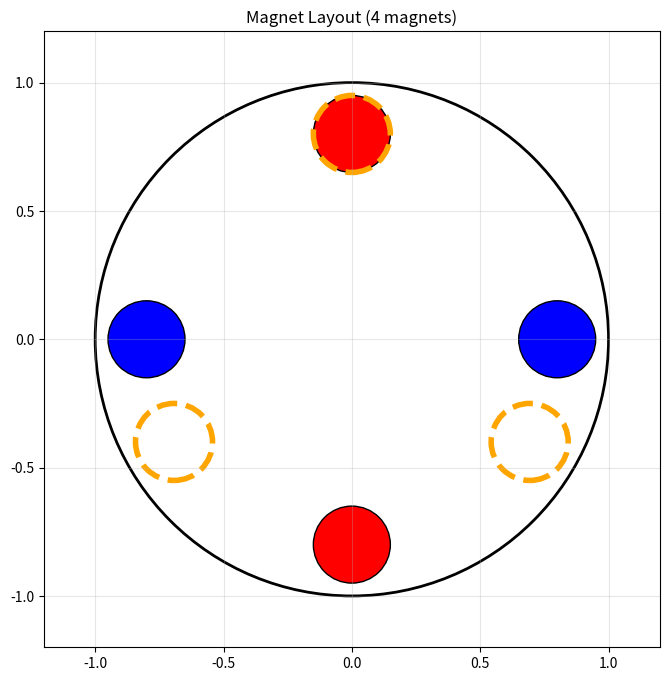
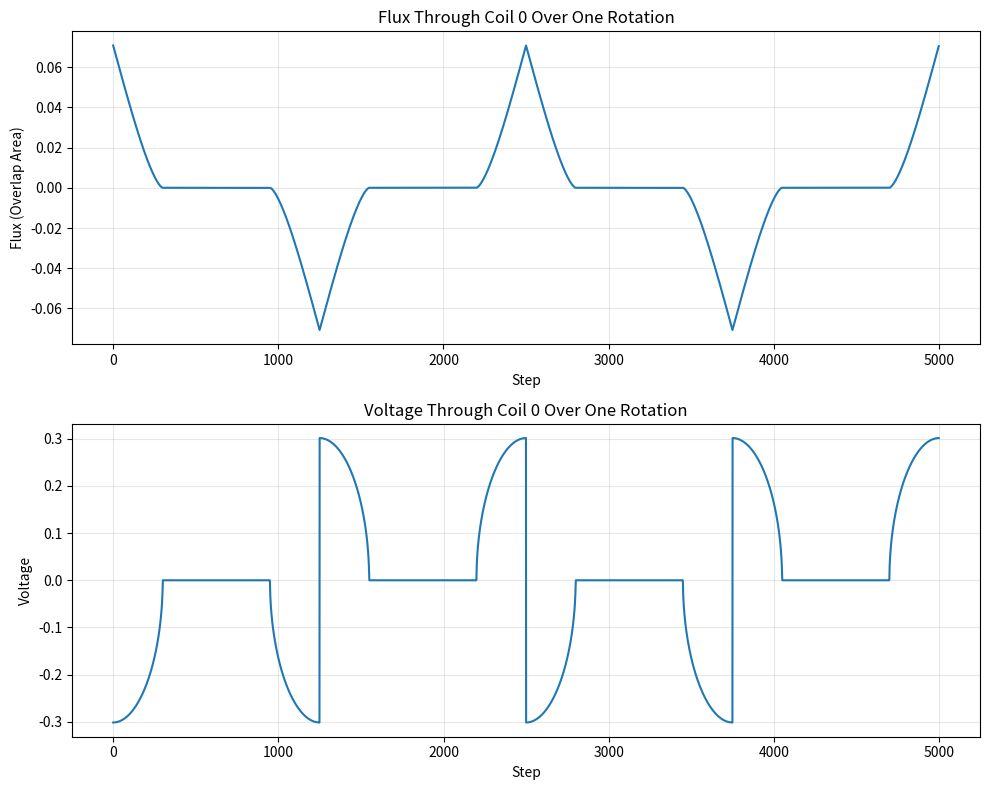

The matplotlib source for these figures, in order:
import math
from typing import List


DISK_RADIUS = 1
MAGNET_DIAMETER = 0.3
MAGNET_RADIUS = MAGNET_DIAMETER / 2.0
OFFSET_FROM_EDGE = 0.05

MAGNET_PATH_RADIUS = DISK_RADIUS - OFFSET_FROM_EDGE - MAGNET_RADIUS
# IF YOU TRY TO BREAK THE PHYSICS OF THE DISK
# THE CODE WILL PRINT OUT AN ERROR
# FOR NOW WE WILL ASSUME MAGNETS SIT IN CENTER
# OF RADIUS
NUM_OF_MAGNET = 4

## COIL STUFF
NUM_COILS = 3
COIL_RADIUS = MAGNET_RADIUS


def check_valid_constants():
    # MAGNET DIAMETER MUST BE SMALLER THAN OR EQUAL TO DISK RADIUS
    if MAGNET_DIAMETER > DISK_RADIUS:
        print("ERROR: MAGNET RADIUS TOO LARGE FOR DISK RADIUS")
        exit(1)

    if MAGNET_DIAMETER + OFFSET_FROM_EDGE > DISK_RADIUS:
        print("ERROR: OFFSET IS TOO LARGE MAGNET OVERLAPS WITH CENTER OF DISK")
        exit(1)

    # substract the offset from the edge and then half the magnet radius
    # center point of the magnet sits here

    # Using the chord-to-angle formula: theta = 2 * arcsin(chord_length / (2 * radius))
    # image the the path that the magnet sits on and that the magnet diameter is how it occupies of that path
    # can talk about this in video
    theta_per_magent = 2 * math.asin(MAGNET_DIAMETER / (2 * MAGNET_PATH_RADIUS))
    max_possible_magnet = int((2 * math.pi) / theta_per_magent)

    print("Max magnets: ", max_possible_magnet)
    print("theta occupied per magnet: ", theta_per_magent)

    if NUM_OF_MAGNET > max_possible_magnet:
        print("ERROR: THIS MANY MAGNETS CAN NOT FIT")
        print(
            f"With these constraints can only accommodate {max_possible_magnet} magnets"
        )
        exit(1)


check_valid_constants()

MAGNET_ANGLE = 2.0 * math.pi / NUM_OF_MAGNET
COIL_ANGLE = 2.0 * math.pi / NUM_COILS

import matplotlib.pyplot as plt
import matplotlib.patches as patches

fig, ax = plt.subplots(figsize=(8, 8))
ax.set_aspect("equal")

# draw the outer circle
outer_circle = plt.Circle(
    (0, 0), DISK_RADIUS, fill=False, edgecolor="black", linewidth=2
)
ax.add_patch(outer_circle)

# draw all magnets starting at 12 oclock (vertical aka pi/2) with appropriate offset and radius

for i in range(NUM_OF_MAGNET):
    magnet_angle = math.pi / 2 - (
        i * MAGNET_ANGLE
    )  # Start at 12 o'clock, rotate clockwise
    magnet_x = MAGNET_PATH_RADIUS * math.cos(magnet_angle)
    magnet_y = MAGNET_PATH_RADIUS * math.sin(magnet_angle)

    # Alternate colors: red for North (even index), blue for South (odd index)
    color = "red" if i % 2 == 0 else "blue"

    magnet = plt.Circle(
        (magnet_x, magnet_y),
        MAGNET_RADIUS,
        fill=True,
        facecolor=color,
        edgecolor="black",
    )
    ax.add_patch(magnet)


for j in range(NUM_COILS):
    coil_radius_position = DISK_RADIUS - COIL_RADIUS - OFFSET_FROM_EDGE
    coil = (math.pi / 2.0) - (j * COIL_ANGLE)
    coil_x = coil_radius_position * math.cos(coil)
    coil_y = coil_radius_position * math.sin(coil)

    coil_1_position = plt.Circle(
        (coil_x, coil_y),
        COIL_RADIUS,
        fill=False,
        edgecolor="orange",
        linewidth=4,
        linestyle="--",
    )
    ax.add_patch(coil_1_position)


# Set axis limits and show the plot
ax.set_xlim(-DISK_RADIUS * 1.2, DISK_RADIUS * 1.2)
ax.set_ylim(-DISK_RADIUS * 1.2, DISK_RADIUS * 1.2)
ax.grid(True, alpha=0.3)
plt.title(f"Magnet Layout ({NUM_OF_MAGNET} magnets)")
plt.show()


# now the goal is to calculate the flux over one single rotation. We want to model the coil configuration right now which we will assume
# has a leg width of 0. for now we will assume that there are the same number of coils
# and we will have to get the data out of each coil individually. so basically each coil has it's own voltage output
# and then we can see combination of this by wiring certain ones in series or in parallel


# Video Idea show how wiring in series or parallel affects magnets.
# show why you want even number of magnets.


# ## current work now let's plot 4 coils of the same magnet radius and same offset.

# starting with a single coil lets calculate the flux
STEPS_PER_ROTATION = 5000


#### MAGNETS
class Magnet:
    def __init__(self, theta, north):
        self.theta = theta
        self.north_pole = north

    def rotate(self):
        self.theta = self.theta - (2 * math.pi) / STEPS_PER_ROTATION
        if self.theta < 0:
            self.theta += 2 * math.pi


magnet_collection: List[Magnet] = []
for i in range(NUM_OF_MAGNET):
    theta = (math.pi / 2.0) - (MAGNET_ANGLE * i)
    if theta < 0:
        theta += math.pi * 2
    north = i % 2 == 0
    magnet = Magnet(theta, north)
    # magnet = Magnet(theta, False)
    magnet_collection.append(magnet)


### COILS
class Coil:
    voltages: List[float]
    fluxes: List[float]

    def __init__(self, theta: float):
        self.theta = theta
        self.voltages = []
        self.fluxes = []


coil_collection: List[Coil] = []
for i in range(NUM_COILS):
    theta = (math.pi / 2.0) - (i * COIL_ANGLE)
    if theta < 0:
        theta += math.pi * 2
    coil_collection.append(Coil(theta))

TOTAL_ROTATIONS = 1

time_per_rotation = 5
dt = time_per_rotation / STEPS_PER_ROTATION

TOTAL_SIZE = STEPS_PER_ROTATION * TOTAL_ROTATIONS
THETA_PER_MAGNET = 2 * math.asin(MAGNET_DIAMETER / (2 * MAGNET_PATH_RADIUS))

times = [0] * TOTAL_SIZE


def get_theta_distance(theta1, theta2):
    abs_diff = abs(theta1 - theta2)

    # if difference is 350 return 10
    return min(abs_diff, 2 * math.pi - abs_diff)


def get_area_between_circle(theta_dist, orbit_radius, r) -> float:
    """
    Calculates intersection area of two circles of radius 'r'
    orbiting at 'orbit_radius', separated by angle 'theta_dist'
    """

    # 1. convert angular distance to chord len
    d = 2 * orbit_radius * math.sin(theta_dist / 2.0)

    if d >= 2 * r:
        return 0

    if d == 0:
        return math.pi * (r**2)

    #    Area = 2*r^2 * arccos(d/2r) - (d/2)*sqrt(4r^2 - d^2)
    term1 = 2 * (r**2) * math.acos(d / (2 * r))
    term2 = 0.5 * d * math.sqrt(4 * (r**2) - d**2)
    return term1 - term2


# FOR VIDEO: Talk about how it is not necessarily trivial
# to calculate flux for each coil. Basically just do some filtering for all coils at first
# to see if there is an overlap
# and then after finding which magnet does have an overlap
# find what the current flux is which can just be overlapping area for now


# since the coil currently is the same radius
# we can check if a magnet is within (magnet diameter / math.2pi of magnet path)
# which is gives an angle so if magnet is more than half of that away from
# pi / 2 then it does not overlap


# note that at some point and I can talk about this in the video
# there is a trick since it is a cyclical graph
# i don't need to calculate flux for other magnets
# i can simple shift by certain angle

for j in range(STEPS_PER_ROTATION):
    for coil in coil_collection:

        total_flux_this_step = 0
        current_coil_theta = math.pi / 2.0
        # filter for magnets to find a magnet that overlaps

        magnet_theta_halved = THETA_PER_MAGNET / 2.0
        magn_num = 0
        for magnet in magnet_collection:
            # MAGNET IS ON CLOCKSIDE CHECK

            theta_dist = get_theta_distance(coil.theta, magnet.theta)
            if theta_dist < THETA_PER_MAGNET:
                overlap_area = get_area_between_circle(
                    theta_dist, MAGNET_PATH_RADIUS, MAGNET_RADIUS
                )

                if magnet.north_pole:
                    total_flux_this_step += overlap_area
                else:
                    total_flux_this_step -= overlap_area

        if j > 0:
            # voltage needs derivate so can only do it after first step
            voltage = (total_flux_this_step - coil.fluxes[-1]) / dt
            coil.voltages.append(voltage)
        coil.fluxes.append(total_flux_this_step)

    ## rotate after doing the work
    for magnet in magnet_collection:
        magnet.rotate()


# --- 4. PLOT RESULTS ---
# plt.figure(figsize=(10, 4))
# plt.plot(flux_readings)
# plt.title("Flux Through Coil 1 Over One Rotation")
# plt.xlabel("Step (0-720)")
# plt.ylabel("Flux (Overlap Area)")
# plt.grid(True, alpha=0.3)

# plt.show()
fig, axs = plt.subplots(2, 1, figsize=(10, 8))

# Plot flux for coil 0
axs[0].plot(coil_collection[0].fluxes)
axs[0].set_title("Flux Through Coil 0 Over One Rotation")
axs[0].set_xlabel("Step")
axs[0].set_ylabel("Flux (Overlap Area)")
axs[0].grid(True, alpha=0.3)

# Plot voltage for coil 0
axs[1].plot(coil_collection[0].voltages)
axs[1].set_title("Voltage Through Coil 0 Over One Rotation")
axs[1].set_xlabel("Step")
axs[1].set_ylabel("Voltage")
axs[1].grid(True, alpha=0.3)

plt.tight_layout()
plt.show()
